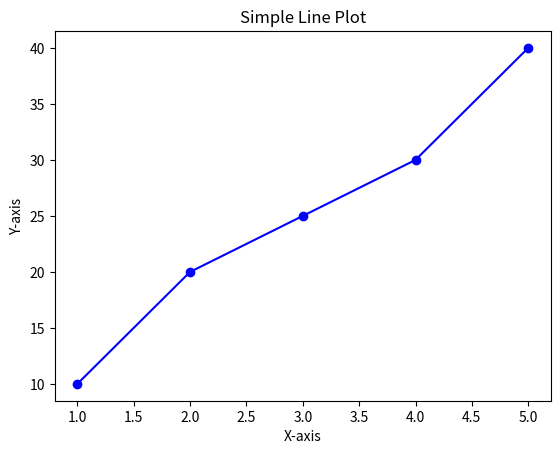

Python code for this plot:
import matplotlib.pyplot as plt

x = [1, 2, 3, 4, 5]
y = [10, 20, 25, 30, 40]
plt.plot(x, y, marker='o', linestyle='-', color='b')

plt.xlabel('X-axis')
plt.ylabel('Y-axis')
plt.title('Simple Line Plot')
plt.show()
